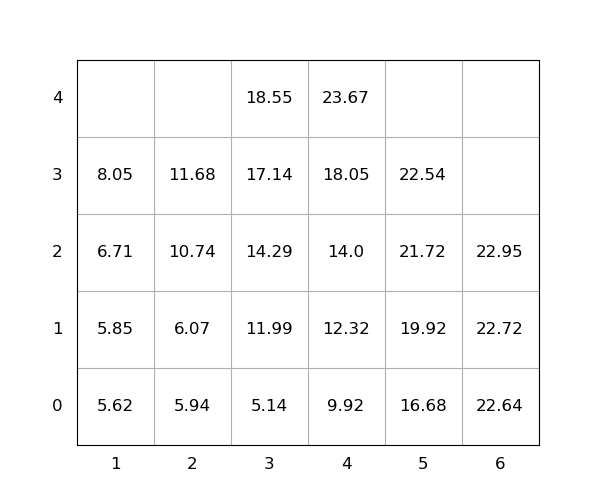

The file beside this chart, header and first rows:
idx, loc_x, loc_y, loc_z, weight, seq, emerg, reloc, size(ft)
1, 6, 0, 1, 22.72, 1, 0, 0, 20
2, 3, 0, 4, 18.55, 2, 0, 0, 20
3, 1, 0, 0, 5.62, 3, 0, 0, 20
4, 2, 0, 3, 11.68, 4, 0, 0, 20
5, 2, 0, 0, 5.94, 5, 0, 0, 20
6, 3, 0, 2, 14.29, 6, 0, 0, 20
7, 5, 0, 1, 19.92, 7, 0, 0, 20
8, 3, 0, 1, 11.99, 8, 0, 0, 20
9, 2, 0, 1, 6.07, 9, 0, 0, 20
10, 3, 0, 0, 5.14, 10, 0, 0, 20
11, 4, 0, 1, 12.32, 11, 0, 0, 20
12, 4, 0, 4, 23.67, 12, 0, 0, 20
13, 4, 0, 0, 9.92, 13, 0, 0, 20
14, 6, 0, 2, 22.95, 14, 0, 0, 20
15, 1, 0, 1, 5.85, 15, 0, 0, 20
16, 4, 0, 3, 18.05, 16, 0, 0, 20
17, 1, 0, 3, 8.05, 17, 0, 0, 20
18, 5, 0, 2, 21.72, 18, 0, 0, 20
19, 2, 0, 2, 10.74, 19, 0, 0, 20
20, 6, 0, 0, 22.64, 20, 0, 0, 20
21, 4, 0, 2, 14.0, 21, 0, 0, 20
22, 3, 0, 3, 17.14, 22, 0, 0, 20
23, 5, 0, 0, 16.68, 23, 0, 0, 20
24, 5, 0, 3, 22.54, 24, 0, 0, 20
25, 1, 0, 2, 6.71, 25, 0, 0, 20
